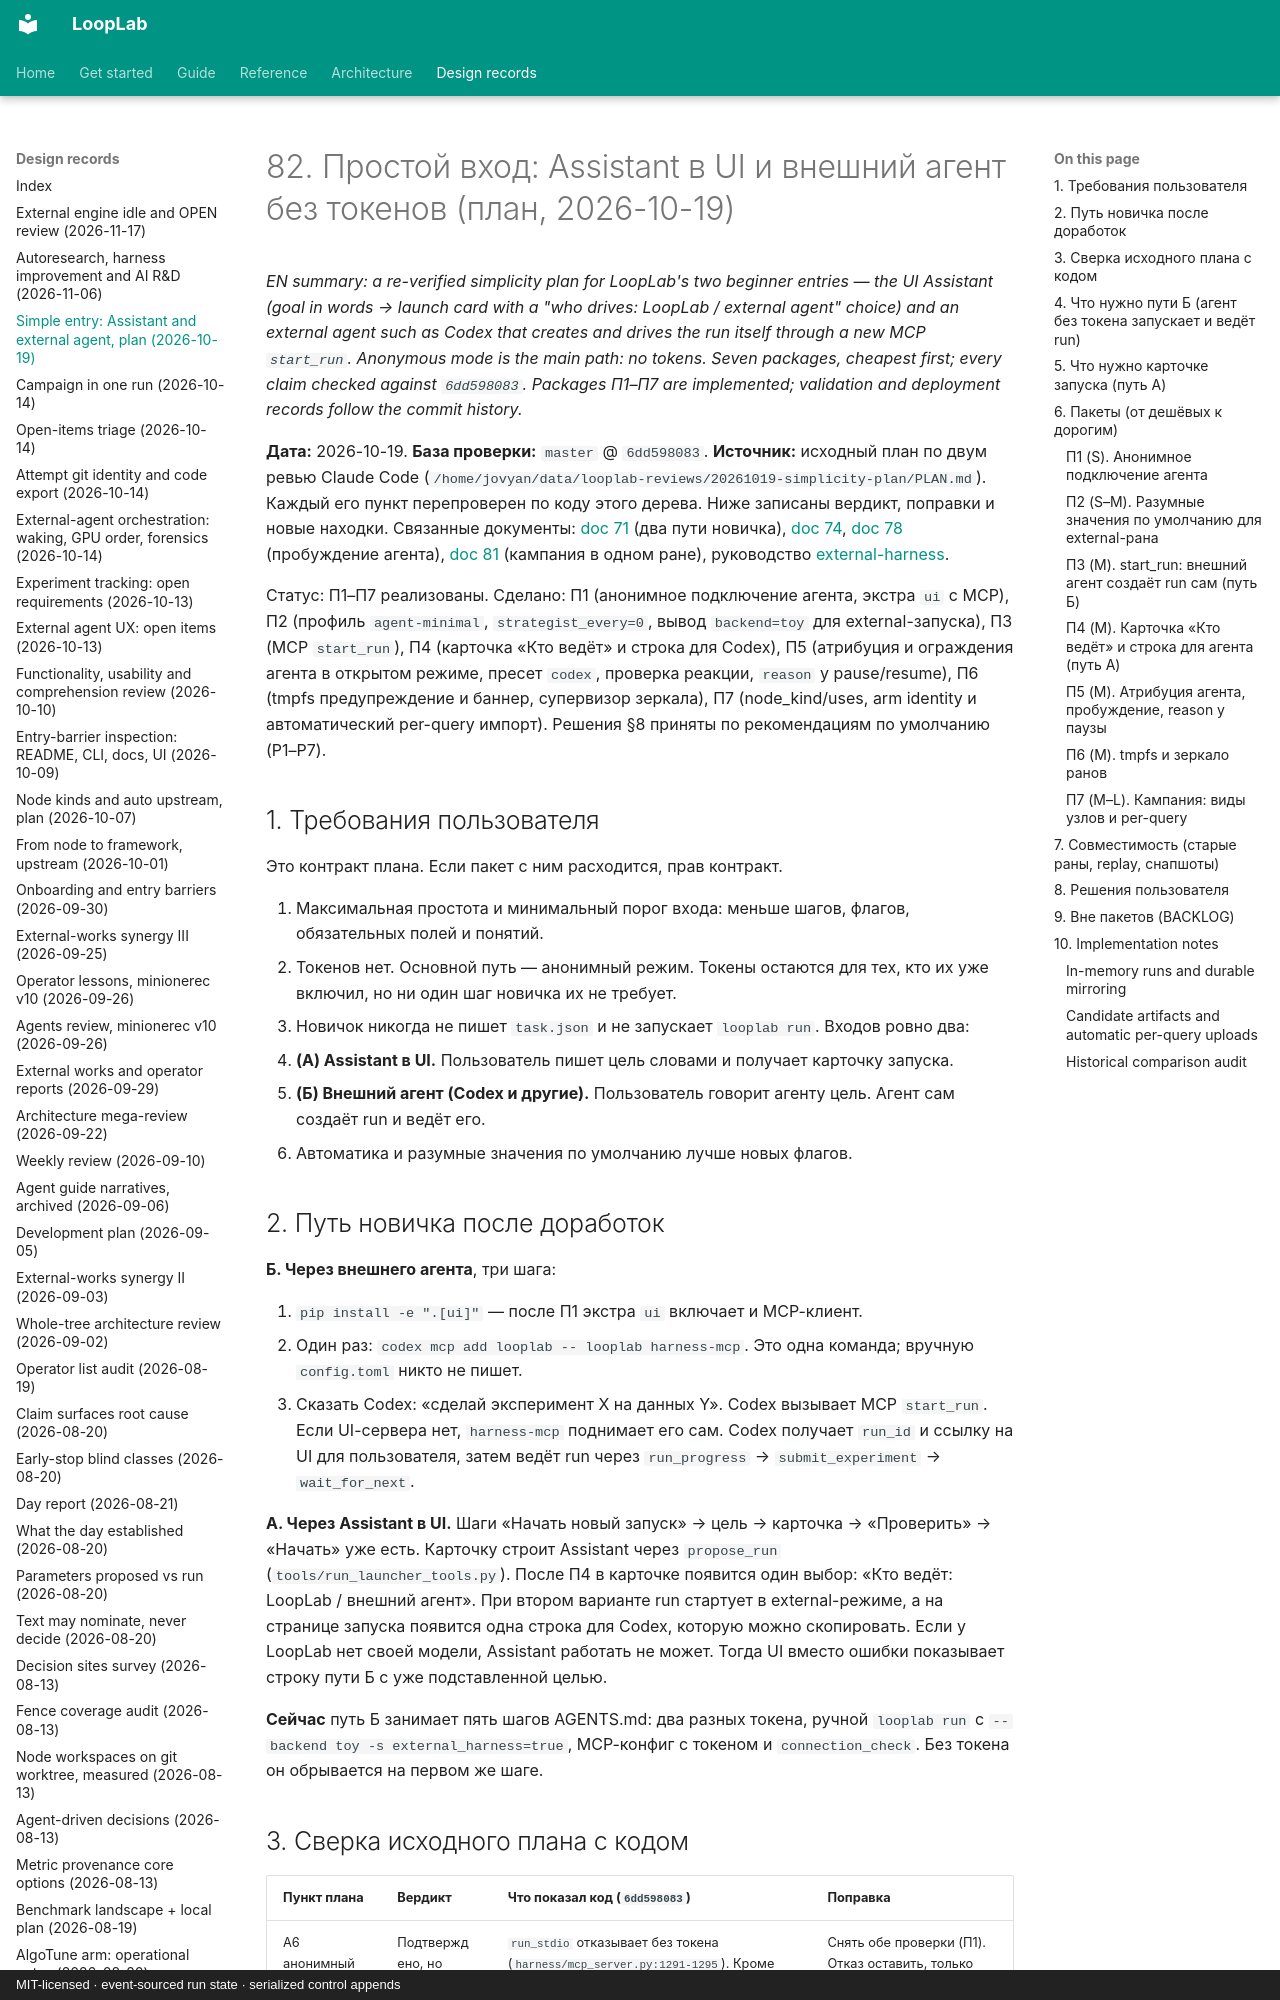

repository: ArtyomZemlyak/looplab · page: 82-simplicity-agent-entry-2026-10-19/index.html · generator: mkdocs · copyright: MIT-licensed · event-sourced run state · serialized control appends

# 82. Простой вход: Assistant в UI и внешний агент без токенов (план, 2026-10-19)

*EN summary: a re-verified simplicity plan for LoopLab's two beginner entries — the UI Assistant
(goal in words → launch card with a "who drives: LoopLab / external agent" choice) and an external
agent such as Codex that creates and drives the run itself through a new MCP `start_run`. Anonymous
mode is the main path: no tokens. Seven packages, cheapest first; every claim checked against
`6dd598083`. Packages П1–П7 are implemented; validation and deployment records follow the commit history.*

**Дата:** 2026-10-19. **База проверки:** `master` @ `6dd598083`. **Источник:** исходный план по двум
ревью Claude Code (`/home/jovyan/data/looplab-reviews/20261019-simplicity-plan/PLAN.md`). Каждый его
пункт перепроверен по коду этого дерева. Ниже записаны вердикт, поправки и новые находки.
Связанные документы: [doc 71](71-onboarding-and-entry-barriers-2026-09-30.md) (два пути новичка),
[doc 74](74-entry-barrier-inspection-2026-10-09.md), [doc 78](78-external-agent-orchestration-2026-10-14.md)
(пробуждение агента), [doc 81](81-campaign-in-one-run-2026-10-14.md) (кампания в одном ране),
руководство [external-harness](guide/external-harness.md).

Статус: П1–П7 реализованы. Сделано: П1 (анонимное подключение агента, экстра `ui` с MCP), П2 (профиль
`agent-minimal`, `strategist_every=0`, вывод `backend=toy` для external-запуска), П3 (MCP `start_run`), П4 (карточка «Кто ведёт» и строка для Codex), П5 (атрибуция и ограждения агента в открытом
режиме, пресет `codex`, проверка реакции, `reason` у pause/resume), П6 (tmpfs предупреждение и баннер, супервизор зеркала), П7 (node_kind/uses, arm identity и автоматический per-query импорт).
Решения §8 приняты по рекомендациям по умолчанию (Р1–Р7).

## 1. Требования пользователя

Это контракт плана. Если пакет с ним расходится, прав контракт.

1. Максимальная простота и минимальный порог входа: меньше шагов, флагов, обязательных полей и
   понятий.
2. Токенов нет. Основной путь — анонимный режим. Токены остаются для тех, кто их уже включил, но
   ни один шаг новичка их не требует.
3. Новичок никогда не пишет `task.json` и не запускает `looplab run`. Входов ровно два:
   - **(А) Assistant в UI.** Пользователь пишет цель словами и получает карточку запуска.
   - **(Б) Внешний агент (Codex и другие).** Пользователь говорит агенту цель. Агент сам создаёт
     run и ведёт его.
4. Автоматика и разумные значения по умолчанию лучше новых флагов.

## 2. Путь новичка после доработок

**Б. Через внешнего агента**, три шага:

1. `pip install -e ".[ui]"` — после П1 экстра `ui` включает и MCP-клиент.
2. Один раз: `codex mcp add looplab -- looplab harness-mcp`. Это одна команда; вручную
   `config.toml` никто не пишет.
3. Сказать Codex: «сделай эксперимент X на данных Y». Codex вызывает MCP `start_run`. Если UI-сервера
   нет, `harness-mcp` поднимает его сам. Codex получает `run_id` и ссылку на UI для пользователя,
   затем ведёт run через `run_progress` → `submit_experiment` → `wait_for_next`.

**А. Через Assistant в UI.** Шаги «Начать новый запуск» → цель → карточка → «Проверить» → «Начать»
уже есть. Карточку строит Assistant через `propose_run` (`tools/run_launcher_tools.py`). После П4 в
карточке появится один выбор: «Кто ведёт: LoopLab / внешний агент». При втором варианте run
стартует в external-режиме, а на странице запуска появится одна строка для Codex, которую можно
скопировать. Если у LoopLab нет своей модели, Assistant работать не может. Тогда UI вместо ошибки
показывает строку пути Б с уже подставленной целью.

**Сейчас** путь Б занимает пять шагов AGENTS.md: два разных токена, ручной `looplab run` с
`--backend toy -s external_harness=true`, MCP-конфиг с токеном и `connection_check`. Без токена он
обрывается на первом же шаге.
